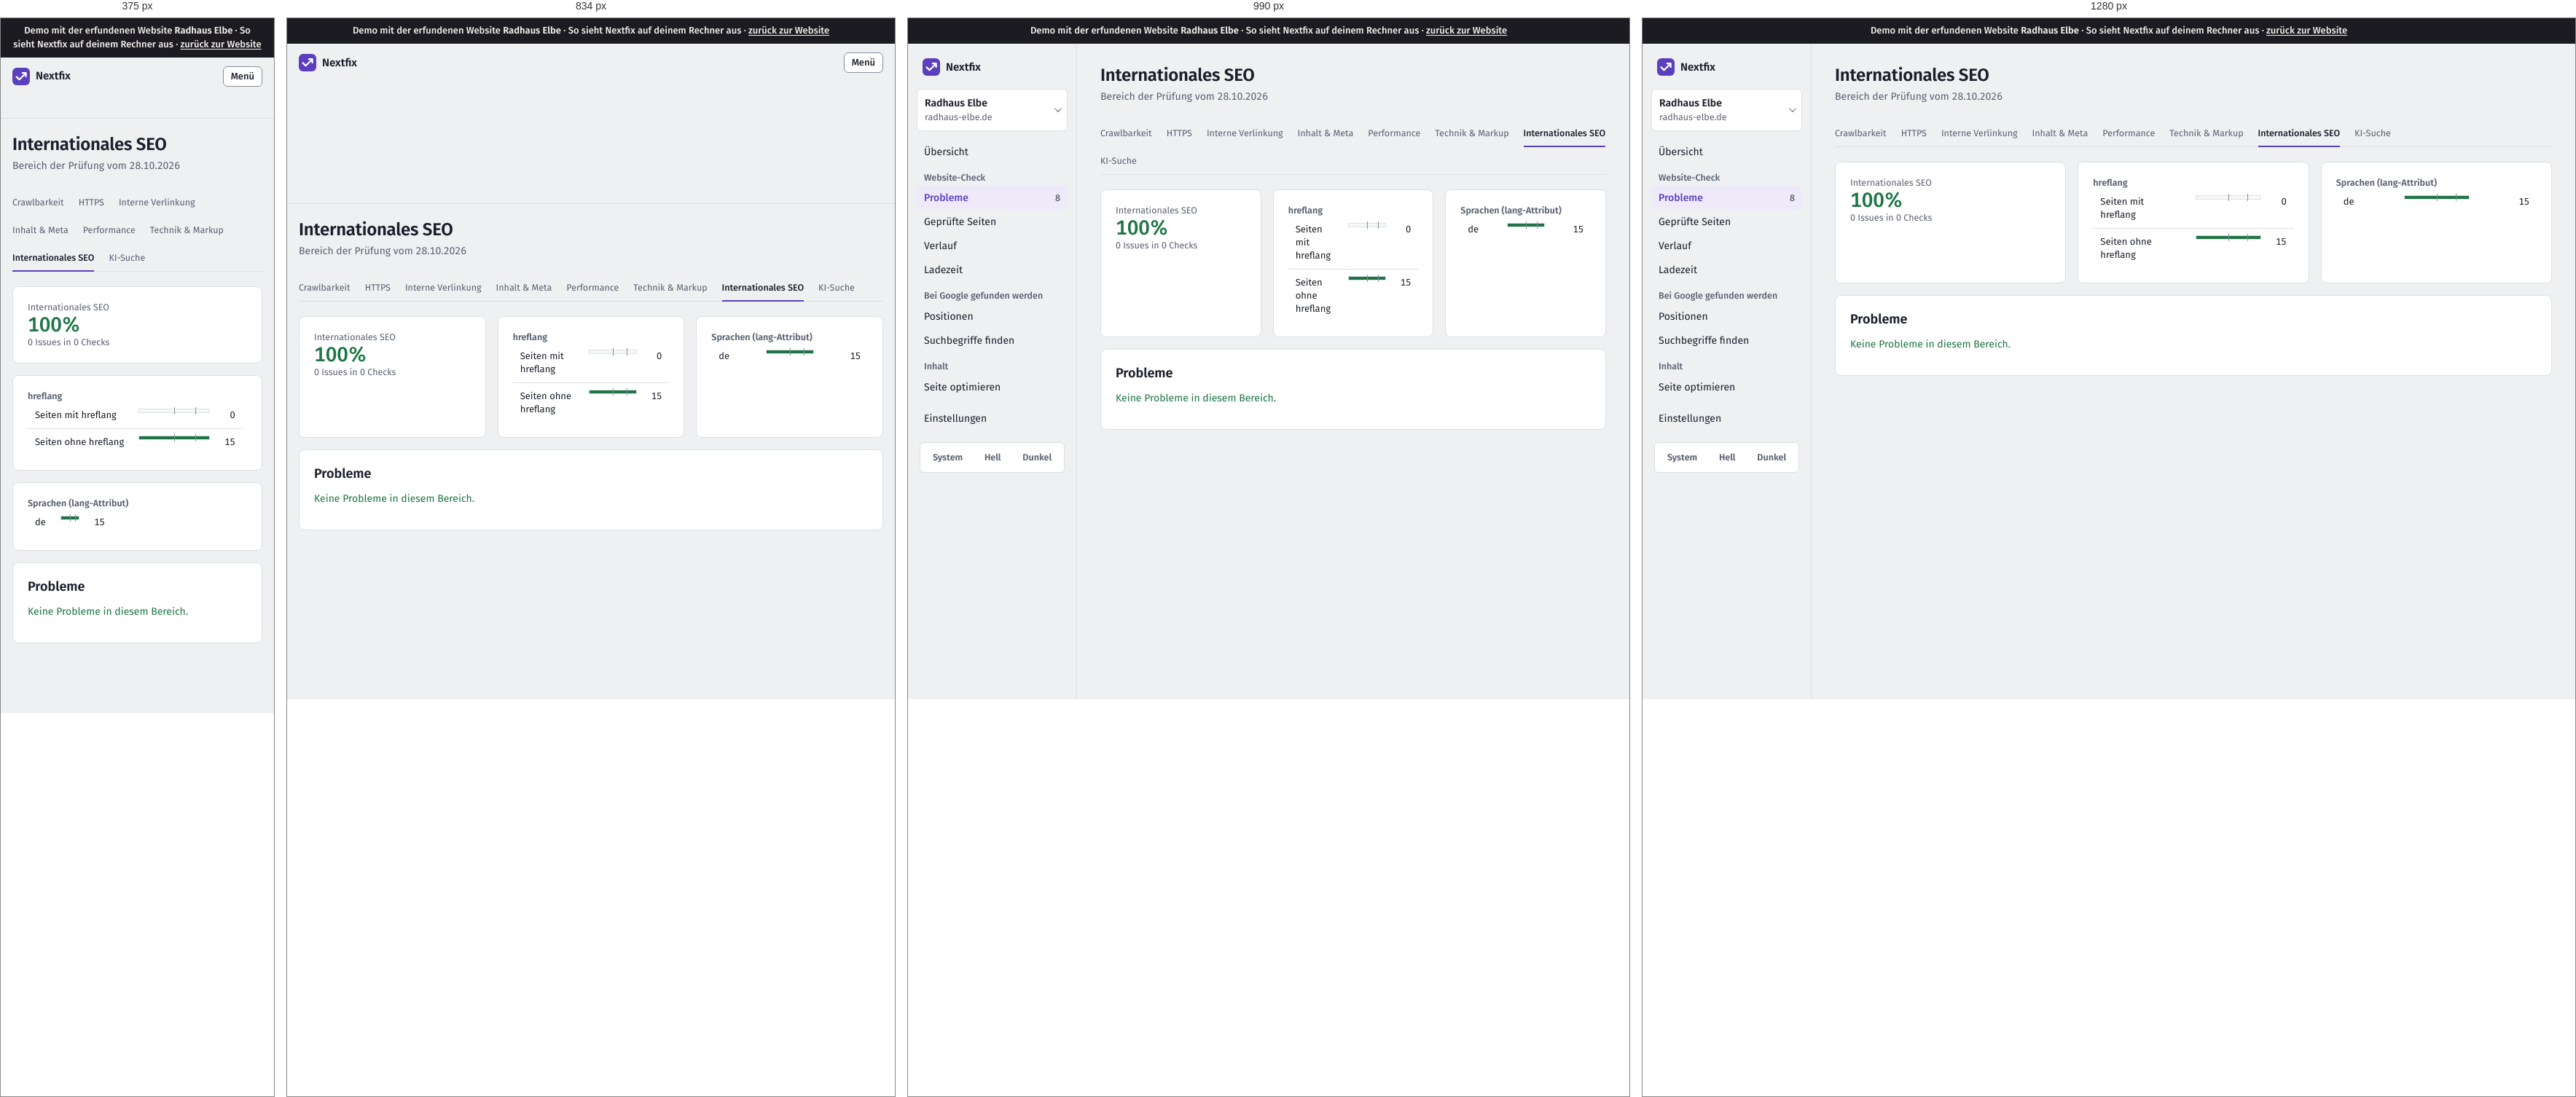
Rendered at 375 px, 834 px, 990 px and 1280 px, left to right.

<!-- file: crawls-1-themen-international.html -->
<!doctype html>
<html lang="de">
<head>
  <meta charset="utf-8">
  <meta name="viewport" content="width=device-width, initial-scale=1">
  <title>Demo · Internationales SEO · Radhaus Elbe</title>
  <script>
    /* Theme vor dem ersten Zeichnen setzen (kein Aufblitzen) */
    try { var t = localStorage.getItem("thema"); if (t === "light" || t === "dark") document.documentElement.dataset.theme = t; } catch (e) {}
  </script>
  <link rel="stylesheet" href="static/app.css">
  <link rel="icon" href="static/logo.svg" type="image/svg+xml">
<link rel="stylesheet" href="static/demo.css"><meta name="robots" content="noindex"><link rel="stylesheet" href="demo-mobil.css">
</head>
<body><div class="demo-band" role="note">Demo mit der erfundenen Website <strong>Radhaus Elbe</strong> · So sieht Nextfix auf deinem Rechner aus · <a href="../">zurück zur Website</a></div><div id="demo-toast" role="status" aria-live="polite"></div>




<div class="app">
  <aside class="leiste" id="leiste">
    <div class="leiste-oben">
      <a class="marke-tool" href="projekte.html">
        <svg width="24" height="24" viewBox="0 0 32 32" aria-hidden="true"><rect width="32" height="32" rx="8" fill="var(--akzent)"/>
          <path d="M7.5 16.5l5.2 5.2L24.5 9.9M18.4 9.6h6.4v6.4" fill="none" stroke="var(--auf-akzent)" stroke-width="3" stroke-linecap="round" stroke-linejoin="round"/></svg>
        Nextfix
      </a>
      <button class="zweit klein-knopf menue-knopf" type="button" aria-expanded="false" aria-controls="leiste"
              onclick="var l=document.getElementById('leiste');var o=l.classList.toggle('offen');this.setAttribute('aria-expanded',o)">Menü</button>
    </div>
    <div class="menue-inhalt">
      <details class="projektwahl">
        <summary>
          <span style="min-width:0">
            <span class="name">Radhaus Elbe</span><span class="domain">radhaus-elbe.de</span>
            
          </span>
        </summary>
        <ul>
          
          <li><a href="index.html" aria-current="true">Radhaus Elbe<br><span class="klein">radhaus-elbe.de</span></a></li>
          
          <li class="neu"><a href="projekte.html">Alle Projekte und neues anlegen</a></li>
        </ul>
      </details>

      
      <nav aria-label="Module">
        <a href="index.html" >Übersicht</a>
        <div class="navgruppe">Website-Check</div>
        
        <a href="crawls-1-issues.html" aria-current="page">Probleme
          <span class="zahl">8</span></a>
        <a href="crawls-1-seiten.html" >Geprüfte Seiten</a>
        <a href="crawls-1-vergleich.html" >Verlauf</a>
        <a href="crawls-1-vitals.html" >Ladezeit</a>
        
        <div class="navgruppe">Bei Google gefunden werden</div>
        <a href="projekte-1-positionen.html" >Positionen</a>
        <a href="projekte-1-keywords.html" >Suchbegriffe finden</a>
        <div class="navgruppe">Inhalt</div>
        <a href="projekte-1-onpage.html" >Seite optimieren</a>
        <div class="navgruppe"></div>
        <a href="projekte-1-einstellungen.html" >Einstellungen</a>
      </nav>
      

      <div class="leiste-fuss">
        <div class="thema" role="group" aria-label="Darstellung">
          <button type="button" data-thema="system">System</button>
          <button type="button" data-thema="light">Hell</button>
          <button type="button" data-thema="dark">Dunkel</button>
        </div>
      </div>
    </div>
  </aside>
  <main class="inhalt">
<div class="kopf"><div><h1>Internationales SEO</h1><div class="unter">Bereich der Prüfung vom 28.10.2026</div></div></div>
<nav class="tabs klein">
  <a  href="crawls-1-themen-crawlbarkeit.html">Crawlbarkeit</a><a  href="crawls-1-themen-https.html">HTTPS</a><a  href="crawls-1-themen-links.html">Interne Verlinkung</a><a  href="crawls-1-themen-inhalt.html">Inhalt &amp; Meta</a><a  href="crawls-1-themen-performance.html">Performance</a><a  href="crawls-1-themen-technik.html">Technik &amp; Markup</a><a class="aktiv" href="crawls-1-themen-international.html">Internationales SEO</a><a  href="crawls-1-themen-ki.html">KI-Suche</a>
</nav>

<div class="raster">
  <div class="karte">
    <div class="klein">Internationales SEO</div>
    <div class="gross gut">
      100%</div>
    <div class="klein">0 Issues in 0 Checks</div>
  </div>
  
  
  
  <div class="karte">
    <div class="klein"><strong>hreflang</strong></div>
    <table>
      
      <tr><td>Seiten mit hreflang</td>
          <td style="width:40%"><div class="balken"><div style="width:0.0%"></div></div></td>
          <td style="text-align:right">0</td></tr>
      
      <tr><td>Seiten ohne hreflang</td>
          <td style="width:40%"><div class="balken"><div style="width:100.0%"></div></div></td>
          <td style="text-align:right">15</td></tr>
      
    </table>
  </div>
  
  
  
  <div class="karte">
    <div class="klein"><strong>Sprachen (lang-Attribut)</strong></div>
    <table>
      
      <tr><td>de</td>
          <td style="width:40%"><div class="balken"><div style="width:100.0%"></div></div></td>
          <td style="text-align:right">15</td></tr>
      
    </table>
  </div>
  
</div>

<div class="karte">
  <h2>Probleme</h2>
  <p class="gut">Keine Probleme in diesem Bereich.</p>
</div>
</main>
</div>
<script>
  (function () {
    var knoepfe = document.querySelectorAll("[data-thema]");
    function zeigen() {
      var t = document.documentElement.dataset.theme || "system";
      knoepfe.forEach(function (k) { k.setAttribute("aria-pressed", k.dataset.thema === t); });
    }
    knoepfe.forEach(function (k) {
      k.addEventListener("click", function () {
        var t = k.dataset.thema;
        if (t === "system") delete document.documentElement.dataset.theme; else document.documentElement.dataset.theme = t;
        try { t === "system" ? localStorage.removeItem("thema") : localStorage.setItem("thema", t); } catch (e) {}
        zeigen();
      });
    });
    zeigen();
    /* Projektwahl schließen beim Klick daneben */
    document.addEventListener("click", function (e) {
      var d = document.querySelector(".projektwahl[open]");
      if (d && !d.contains(e.target)) d.removeAttribute("open");
    });
  })();
</script>
</body>
</html>

/* @media block from static/app.css */
@media (max-width: 900px) {
  .app { grid-template-columns: 1fr; }
  .leiste { position: static; height: auto; border-right: 0; border-bottom: 1px solid var(--linie); padding: 12px 16px; }
  .leiste .menue-inhalt { display: none; }
  .leiste.offen .menue-inhalt { display: flex; flex-direction: column; gap: 4px; }
  .leiste-oben { display: flex; align-items: center; justify-content: space-between; gap: 12px; }
  .marke-tool { padding: 0; }
  .menue-knopf { display: inline-flex; }
  .inhalt { padding: 20px 16px 48px; }
}

/* @media block from static/app.css */
@media (max-width: 1080px) { .spalten { grid-template-columns: 1fr; } }

/* @media block from static/app.css */
@media (max-width: 700px) { .messung { grid-template-columns: 1fr; gap: 12px; } }

/* @media block from static/app.css */
@media (max-width: 640px) { .aufgabe { grid-template-columns: 22px minmax(0, 1fr); } .aufgabe .aktion { grid-column: 2; grid-row: auto; text-align: left; } }

/* @media block from static/demo.css */
@media (max-width: 900px) { .app { grid-template-columns: minmax(0, 1fr); } }

/* @media block from static/demo.css */
@media (max-width: 640px) { form label { max-width: 100%; min-width: 0; } form textarea { width: 100%; } }

/* @media block from demo-mobil.css */
@media (max-width: 48em) {
  table { display: block; max-width: 100%; overflow-x: auto; -webkit-overflow-scrolling: touch; }
  pre, code, .url, td { overflow-wrap: anywhere; }
  img, svg, canvas { max-width: 100%; height: auto; }
}

/* @media block from demo-mobil.css */
@media (max-width: 48em) {
  /* Knopfleisten der Recherche dürfen umbrechen */
  form, .knopfleiste, .aktionen, div:has(> .demo-gesperrt) { flex-wrap: wrap; }
  .demo-gesperrt, .knopf { max-width: 100%; white-space: normal; }
}

/* @media block from demo-mobil.css */
@media (max-width: 48em) { .zeile { flex-wrap: wrap; } .demo-hinweis { max-width: 100%; white-space: normal; } }

/* @media block from demo-mobil.css */
@media (max-width: 48em) { body * { min-width: 0; } }